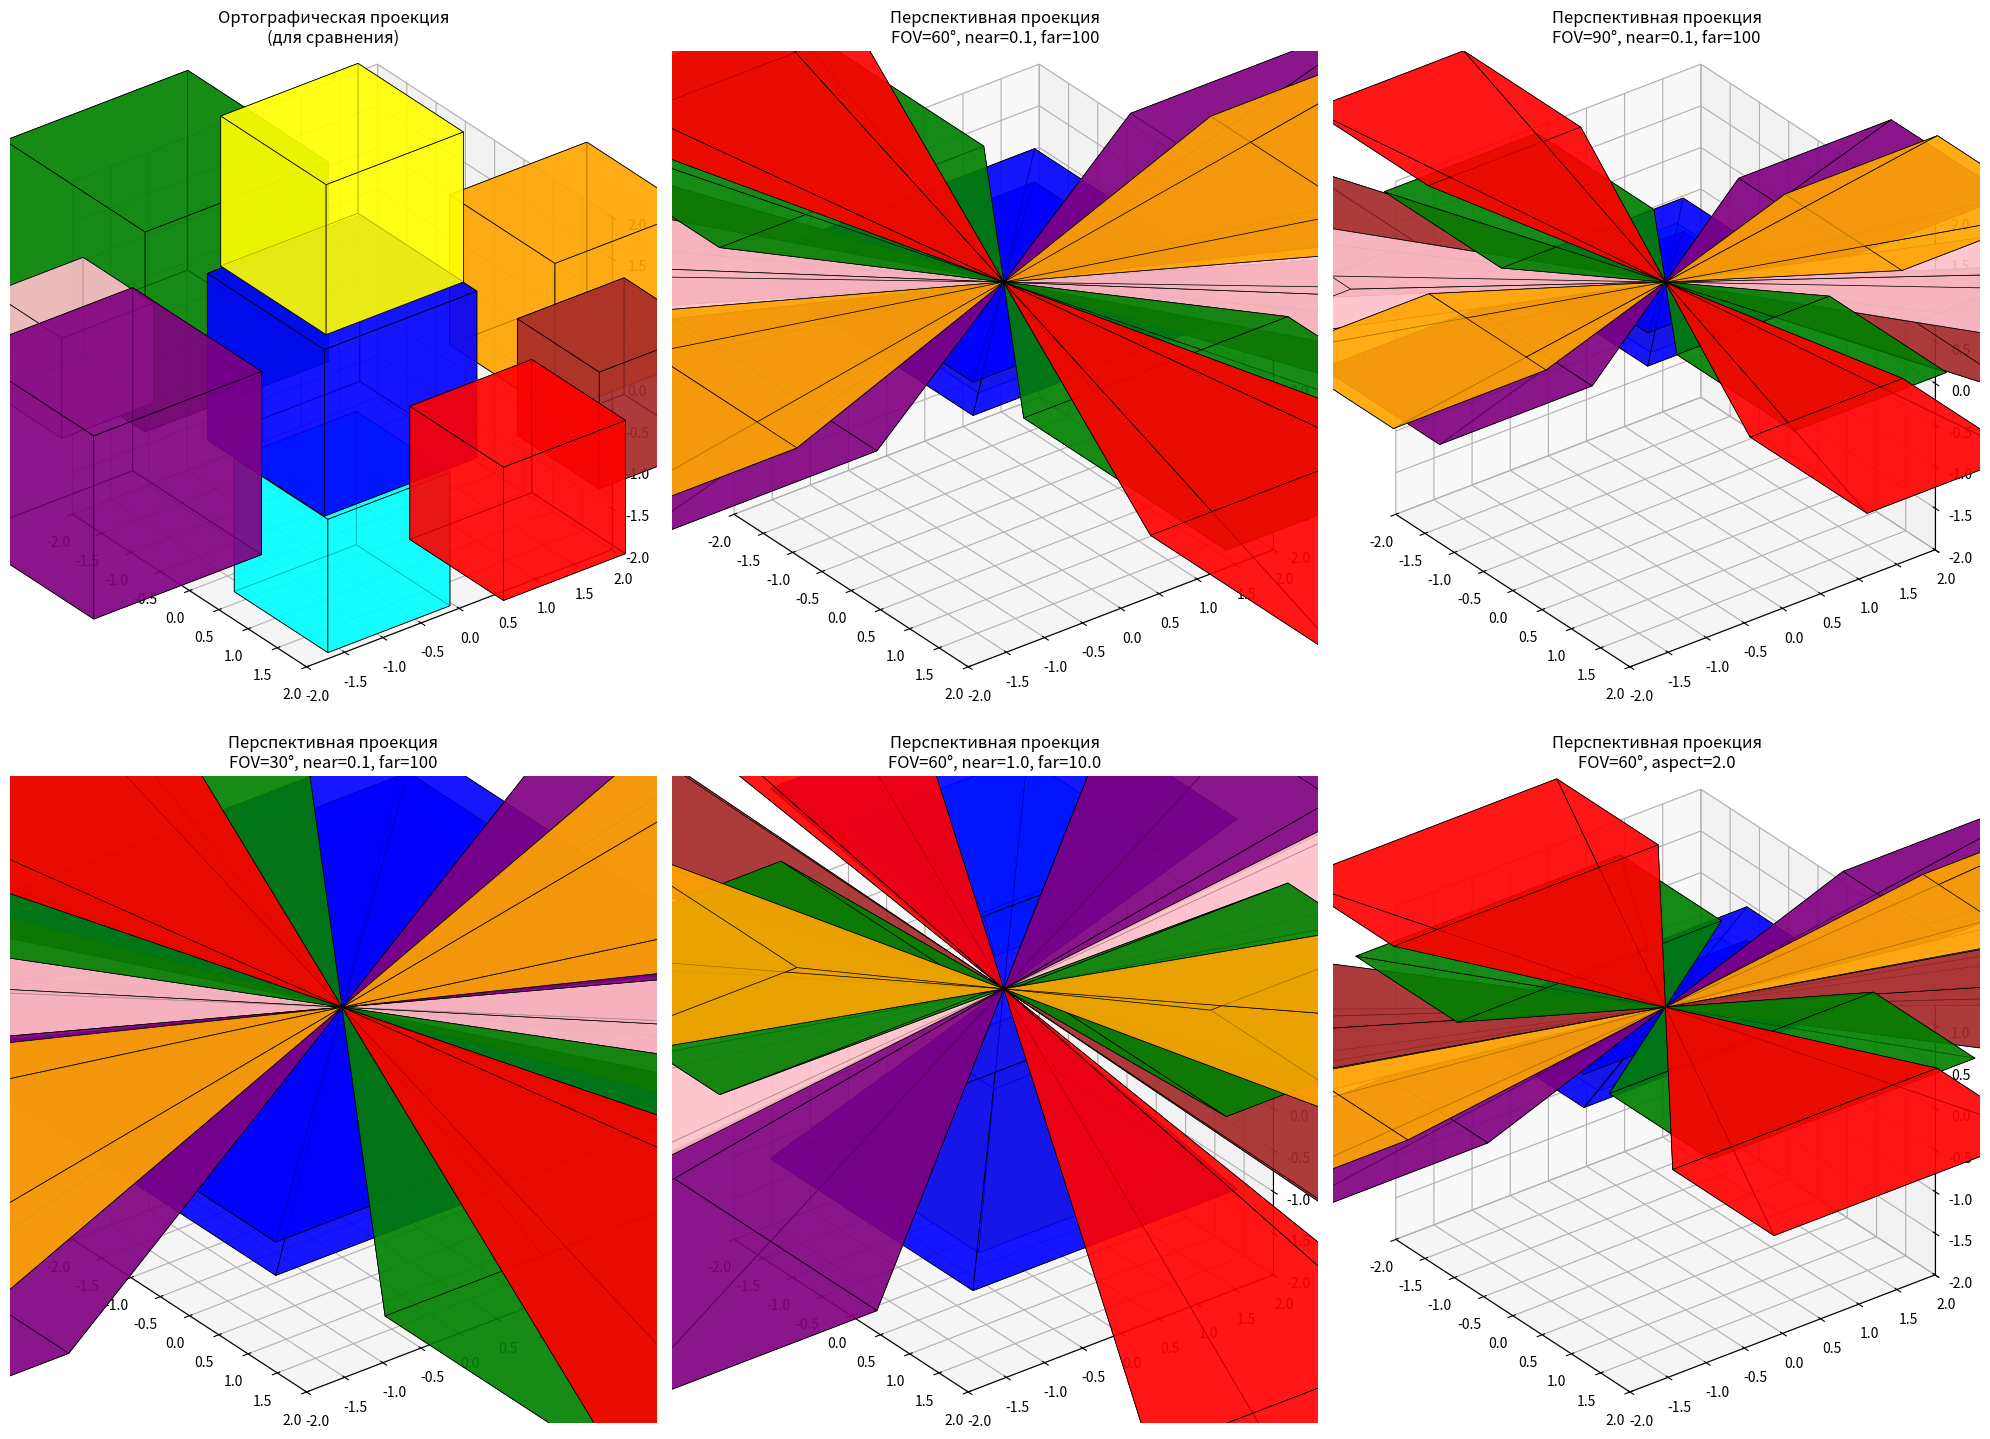

Write the Python code that produced this figure. (Note: this script raises an exception after producing the figure.)
import numpy as np
import matplotlib.pyplot as plt
from mpl_toolkits.mplot3d.art3d import Poly3DCollection
import math
from scipy.linalg import expm

# Создание вершин кубика (однородные координаты)
vertices_cube = np.array([
    [-1, 1, 1, -1, -1, 1, 1, -1],    # x координаты
    [-1, -1, 1, 1, -1, -1, 1, 1],    # y координаты  
    [-1, -1, -1, -1, 1, 1, 1, 1],    # z координаты
    [1, 1, 1, 1, 1, 1, 1, 1]         # однородная координата w
])

# Определение граней кубика
faces_cube = np.array([
    [0, 1, 5, 4],  # передняя грань
    [1, 2, 6, 5],  # правая грань
    [2, 3, 7, 6],  # задняя грань
    [3, 0, 4, 7],  # левая грань
    [0, 1, 2, 3],  # нижняя грань
    [4, 5, 6, 7]   # верхняя грань
])

def create_translation_matrix(tx, ty, tz):
    """Создание матрицы перемещения"""
    return np.array([
        [1, 0, 0, tx],
        [0, 1, 0, ty],
        [0, 0, 1, tz],
        [0, 0, 0, 1]
    ])

def create_scaling_matrix(sx, sy, sz):
    """Создание матрицы масштабирования"""
    return np.array([
        [sx, 0, 0, 0],
        [0, sy, 0, 0],
        [0, 0, sz, 0],
        [0, 0, 0, 1]
    ])

def create_perspective_matrix(fov=60, aspect=1.0, near=0.1, far=100.0):
    """
    Создание матрицы перспективной проекции
    fov - поле зрения в градусах
    aspect - соотношение сторон
    near - ближняя плоскость отсечения
    far - дальняя плоскость отсечения
    """
    fov_rad = np.radians(fov)
    f = 1.0 / np.tan(fov_rad / 2.0)
    
    return np.array([
        [f/aspect, 0, 0, 0],
        [0, f, 0, 0],
        [0, 0, (far + near) / (near - far), (2 * far * near) / (near - far)],
        [0, 0, -1, 0]
    ])

def create_orthographic_matrix(left=-1, right=1, bottom=-1, top=1, near=-1, far=1):
    """
    Создание матрицы ортографической проекции для сравнения
    """
    return np.array([
        [2/(right-left), 0, 0, -(right+left)/(right-left)],
        [0, 2/(top-bottom), 0, -(top+bottom)/(top-bottom)],
        [0, 0, -2/(far-near), -(far+near)/(far-near)],
        [0, 0, 0, 1]
    ])

def apply_transformation(vertices, matrix):
    """Применение матрицы преобразования к вершинам"""
    return matrix @ vertices

def draw_shape(vertices, faces, color, alpha=0.7):
    """Функция для отрисовки 3D объекта"""
    vertices_cartesian = (vertices[:3, :] / vertices[3, :]).T
    poly3d = Poly3DCollection(vertices_cartesian[faces], 
                             facecolors=color, 
                             edgecolors='black', 
                             linewidths=0.5,
                             alpha=alpha)
    return poly3d

# Создание сцены с несколькими кубиками
scene_objects = [
    # (позиция, цвет, масштаб)
    ([0, 0, 0], 'blue', 1.0),           # Центральный кубик
    ([3, 0, 0], 'red', 0.8),            # Кубик справа
    ([-3, 0, 0], 'green', 1.2),         # Кубик слева
    ([0, 3, 0], 'orange', 0.9),         # Кубик сзади
    ([0, -3, 0], 'purple', 1.1),        # Кубик спереди
    ([2, 2, 0], 'brown', 0.7),          # Кубик по диагонали
    ([-2, -2, 0], 'pink', 0.6),         # Кубик по диагонали
    ([0, 0, 2], 'cyan', 0.8),           # Кубик выше
    ([0, 0, -2], 'yellow', 0.9)         # Кубик ниже
]

# Создание фигуры для демонстрации перспективы
fig = plt.figure(figsize=(20, 15))

# 1. Ортографическая проекция (для сравнения)
ax1 = fig.add_subplot(2, 3, 1, projection='3d', proj_type='ortho')

ortho_matrix = create_orthographic_matrix()

for pos, color, scale in scene_objects:
    T = create_translation_matrix(pos[0], pos[1], pos[2])
    S = create_scaling_matrix(scale, scale, scale)
    
    transformed_vertices = apply_transformation(apply_transformation(vertices_cube, S), T)
    ortho_vertices = apply_transformation(transformed_vertices, ortho_matrix)
    
    poly3d = draw_shape(ortho_vertices, faces_cube, color, alpha=0.7)
    ax1.add_collection3d(poly3d)

ax1.set_title('Ортографическая проекция\n(для сравнения)')
ax1.set_box_aspect([1, 1, 1])
ax1.set_xlim(-2, 2)
ax1.set_ylim(-2, 2)
ax1.set_zlim(-2, 2)
ax1.view_init(azim=-37.5, elev=30)

# 2. Перспективная проекция с FOV=60°
ax2 = fig.add_subplot(2, 3, 2, projection='3d', proj_type='ortho')

perspective_matrix1 = create_perspective_matrix(fov=60, near=0.1, far=100.0)

for pos, color, scale in scene_objects:
    T = create_translation_matrix(pos[0], pos[1], pos[2])
    S = create_scaling_matrix(scale, scale, scale)
    
    transformed_vertices = apply_transformation(apply_transformation(vertices_cube, S), T)
    perspective_vertices = apply_transformation(transformed_vertices, perspective_matrix1)
    
    poly3d = draw_shape(perspective_vertices, faces_cube, color, alpha=0.7)
    ax2.add_collection3d(poly3d)

ax2.set_title('Перспективная проекция\nFOV=60°, near=0.1, far=100')
ax2.set_box_aspect([1, 1, 1])
ax2.set_xlim(-2, 2)
ax2.set_ylim(-2, 2)
ax2.set_zlim(-2, 2)
ax2.view_init(azim=-37.5, elev=30)

# 3. Перспективная проекция с FOV=90°
ax3 = fig.add_subplot(2, 3, 3, projection='3d', proj_type='ortho')

perspective_matrix2 = create_perspective_matrix(fov=90, near=0.1, far=100.0)

for pos, color, scale in scene_objects:
    T = create_translation_matrix(pos[0], pos[1], pos[2])
    S = create_scaling_matrix(scale, scale, scale)
    
    transformed_vertices = apply_transformation(apply_transformation(vertices_cube, S), T)
    perspective_vertices = apply_transformation(transformed_vertices, perspective_matrix2)
    
    poly3d = draw_shape(perspective_vertices, faces_cube, color, alpha=0.7)
    ax3.add_collection3d(poly3d)

ax3.set_title('Перспективная проекция\nFOV=90°, near=0.1, far=100')
ax3.set_box_aspect([1, 1, 1])
ax3.set_xlim(-2, 2)
ax3.set_ylim(-2, 2)
ax3.set_zlim(-2, 2)
ax3.view_init(azim=-37.5, elev=30)

# 4. Перспективная проекция с FOV=30°
ax4 = fig.add_subplot(2, 3, 4, projection='3d', proj_type='ortho')

perspective_matrix3 = create_perspective_matrix(fov=30, near=0.1, far=100.0)

for pos, color, scale in scene_objects:
    T = create_translation_matrix(pos[0], pos[1], pos[2])
    S = create_scaling_matrix(scale, scale, scale)
    
    transformed_vertices = apply_transformation(apply_transformation(vertices_cube, S), T)
    perspective_vertices = apply_transformation(transformed_vertices, perspective_matrix3)
    
    poly3d = draw_shape(perspective_vertices, faces_cube, color, alpha=0.7)
    ax4.add_collection3d(poly3d)

ax4.set_title('Перспективная проекция\nFOV=30°, near=0.1, far=100')
ax4.set_box_aspect([1, 1, 1])
ax4.set_xlim(-2, 2)
ax4.set_ylim(-2, 2)
ax4.set_zlim(-2, 2)
ax4.view_init(azim=-37.5, elev=30)

# 5. Перспективная проекция с разными near/far
ax5 = fig.add_subplot(2, 3, 5, projection='3d', proj_type='ortho')

perspective_matrix4 = create_perspective_matrix(fov=60, near=1.0, far=10.0)

for pos, color, scale in scene_objects:
    T = create_translation_matrix(pos[0], pos[1], pos[2])
    S = create_scaling_matrix(scale, scale, scale)
    
    transformed_vertices = apply_transformation(apply_transformation(vertices_cube, S), T)
    perspective_vertices = apply_transformation(transformed_vertices, perspective_matrix4)
    
    poly3d = draw_shape(perspective_vertices, faces_cube, color, alpha=0.7)
    ax5.add_collection3d(poly3d)

ax5.set_title('Перспективная проекция\nFOV=60°, near=1.0, far=10.0')
ax5.set_box_aspect([1, 1, 1])
ax5.set_xlim(-2, 2)
ax5.set_ylim(-2, 2)
ax5.set_zlim(-2, 2)
ax5.view_init(azim=-37.5, elev=30)

# 6. Перспективная проекция с aspect ratio
ax6 = fig.add_subplot(2, 3, 6, projection='3d', proj_type='ortho')

perspective_matrix5 = create_perspective_matrix(fov=60, aspect=2.0, near=0.1, far=100.0)

for pos, color, scale in scene_objects:
    T = create_translation_matrix(pos[0], pos[1], pos[2])
    S = create_scaling_matrix(scale, scale, scale)
    
    transformed_vertices = apply_transformation(apply_transformation(vertices_cube, S), T)
    perspective_vertices = apply_transformation(transformed_vertices, perspective_matrix5)
    
    poly3d = draw_shape(perspective_vertices, faces_cube, color, alpha=0.7)
    ax6.add_collection3d(poly3d)

ax6.set_title('Перспективная проекция\nFOV=60°, aspect=2.0')
ax6.set_box_aspect([1, 1, 1])
ax6.set_xlim(-2, 2)
ax6.set_ylim(-2, 2)
ax6.set_zlim(-2, 2)
ax6.view_init(azim=-37.5, elev=30)

plt.tight_layout()
plt.savefig('images/task7/perspective_projections.png', dpi=300, bbox_inches='tight')
plt.close()

print("Перспективные проекции выполнены и сохранены в images/task7/perspective_projections.png")

# Дополнительная визуализация: сравнение ортографической и перспективной проекций
fig = plt.figure(figsize=(15, 10))

# Ортографическая проекция
ax1 = fig.add_subplot(1, 2, 1, projection='3d', proj_type='ortho')

for pos, color, scale in scene_objects:
    T = create_translation_matrix(pos[0], pos[1], pos[2])
    S = create_scaling_matrix(scale, scale, scale)
    
    transformed_vertices = apply_transformation(apply_transformation(vertices_cube, S), T)
    ortho_vertices = apply_transformation(transformed_vertices, ortho_matrix)
    
    poly3d = draw_shape(ortho_vertices, faces_cube, color, alpha=0.7)
    ax1.add_collection3d(poly3d)

ax1.set_title('Ортографическая проекция\n(параллельные линии)')
ax1.set_box_aspect([1, 1, 1])
ax1.set_xlim(-2, 2)
ax1.set_ylim(-2, 2)
ax1.set_zlim(-2, 2)
ax1.view_init(azim=-37.5, elev=30)

# Перспективная проекция
ax2 = fig.add_subplot(1, 2, 2, projection='3d', proj_type='ortho')

perspective_matrix = create_perspective_matrix(fov=60, near=0.1, far=100.0)

for pos, color, scale in scene_objects:
    T = create_translation_matrix(pos[0], pos[1], pos[2])
    S = create_scaling_matrix(scale, scale, scale)
    
    transformed_vertices = apply_transformation(apply_transformation(vertices_cube, S), T)
    perspective_vertices = apply_transformation(transformed_vertices, perspective_matrix)
    
    poly3d = draw_shape(perspective_vertices, faces_cube, color, alpha=0.7)
    ax2.add_collection3d(poly3d)

ax2.set_title('Перспективная проекция\n(сходящиеся линии)')
ax2.set_box_aspect([1, 1, 1])
ax2.set_xlim(-2, 2)
ax2.set_ylim(-2, 2)
ax2.set_zlim(-2, 2)
ax2.view_init(azim=-37.5, elev=30)

plt.tight_layout()
plt.savefig('images/task7/orthographic_vs_perspective.png', dpi=300, bbox_inches='tight')
plt.close()

print("Сравнение ортографической и перспективной проекций выполнено и сохранено в images/task7/orthographic_vs_perspective.png")

# Дополнительная визуализация: эффект расстояния в перспективе
fig = plt.figure(figsize=(15, 10))

# Сцена с кубиками на разном расстоянии
distance_scene = [
    ([0, 0, 0], 'blue', 1.0),      # Близко
    ([0, 0, 5], 'red', 1.0),       # Средне
    ([0, 0, 10], 'green', 1.0),    # Далеко
    ([0, 0, 15], 'orange', 1.0),   # Очень далеко
]

# Без перспективы
ax1 = fig.add_subplot(1, 2, 1, projection='3d', proj_type='ortho')

for pos, color, scale in distance_scene:
    T = create_translation_matrix(pos[0], pos[1], pos[2])
    S = create_scaling_matrix(scale, scale, scale)
    
    transformed_vertices = apply_transformation(apply_transformation(vertices_cube, S), T)
    
    poly3d = draw_shape(transformed_vertices, faces_cube, color, alpha=0.7)
    ax1.add_collection3d(poly3d)

ax1.set_title('Без перспективы\n(все кубики одинакового размера)')
ax1.set_box_aspect([1, 1, 1])
ax1.set_xlim(-2, 2)
ax1.set_ylim(-2, 2)
ax1.set_zlim(-2, 2)
ax1.view_init(azim=-37.5, elev=30)

# С перспективой
ax2 = fig.add_subplot(1, 2, 2, projection='3d', proj_type='ortho')

for pos, color, scale in distance_scene:
    T = create_translation_matrix(pos[0], pos[1], pos[2])
    S = create_scaling_matrix(scale, scale, scale)
    
    transformed_vertices = apply_transformation(apply_transformation(vertices_cube, S), T)
    perspective_vertices = apply_transformation(transformed_vertices, perspective_matrix)
    
    poly3d = draw_shape(perspective_vertices, faces_cube, color, alpha=0.7)
    ax2.add_collection3d(poly3d)

ax2.set_title('С перспективой\n(дальние кубики меньше)')
ax2.set_box_aspect([1, 1, 1])
ax2.set_xlim(-2, 2)
ax2.set_ylim(-2, 2)
ax2.set_zlim(-2, 2)
ax2.view_init(azim=-37.5, elev=30)

plt.tight_layout()
plt.savefig('images/task7/distance_effect_perspective.png', dpi=300, bbox_inches='tight')
plt.close()

print("Эффект расстояния в перспективе выполнен и сохранен в images/task7/distance_effect_perspective.png") 